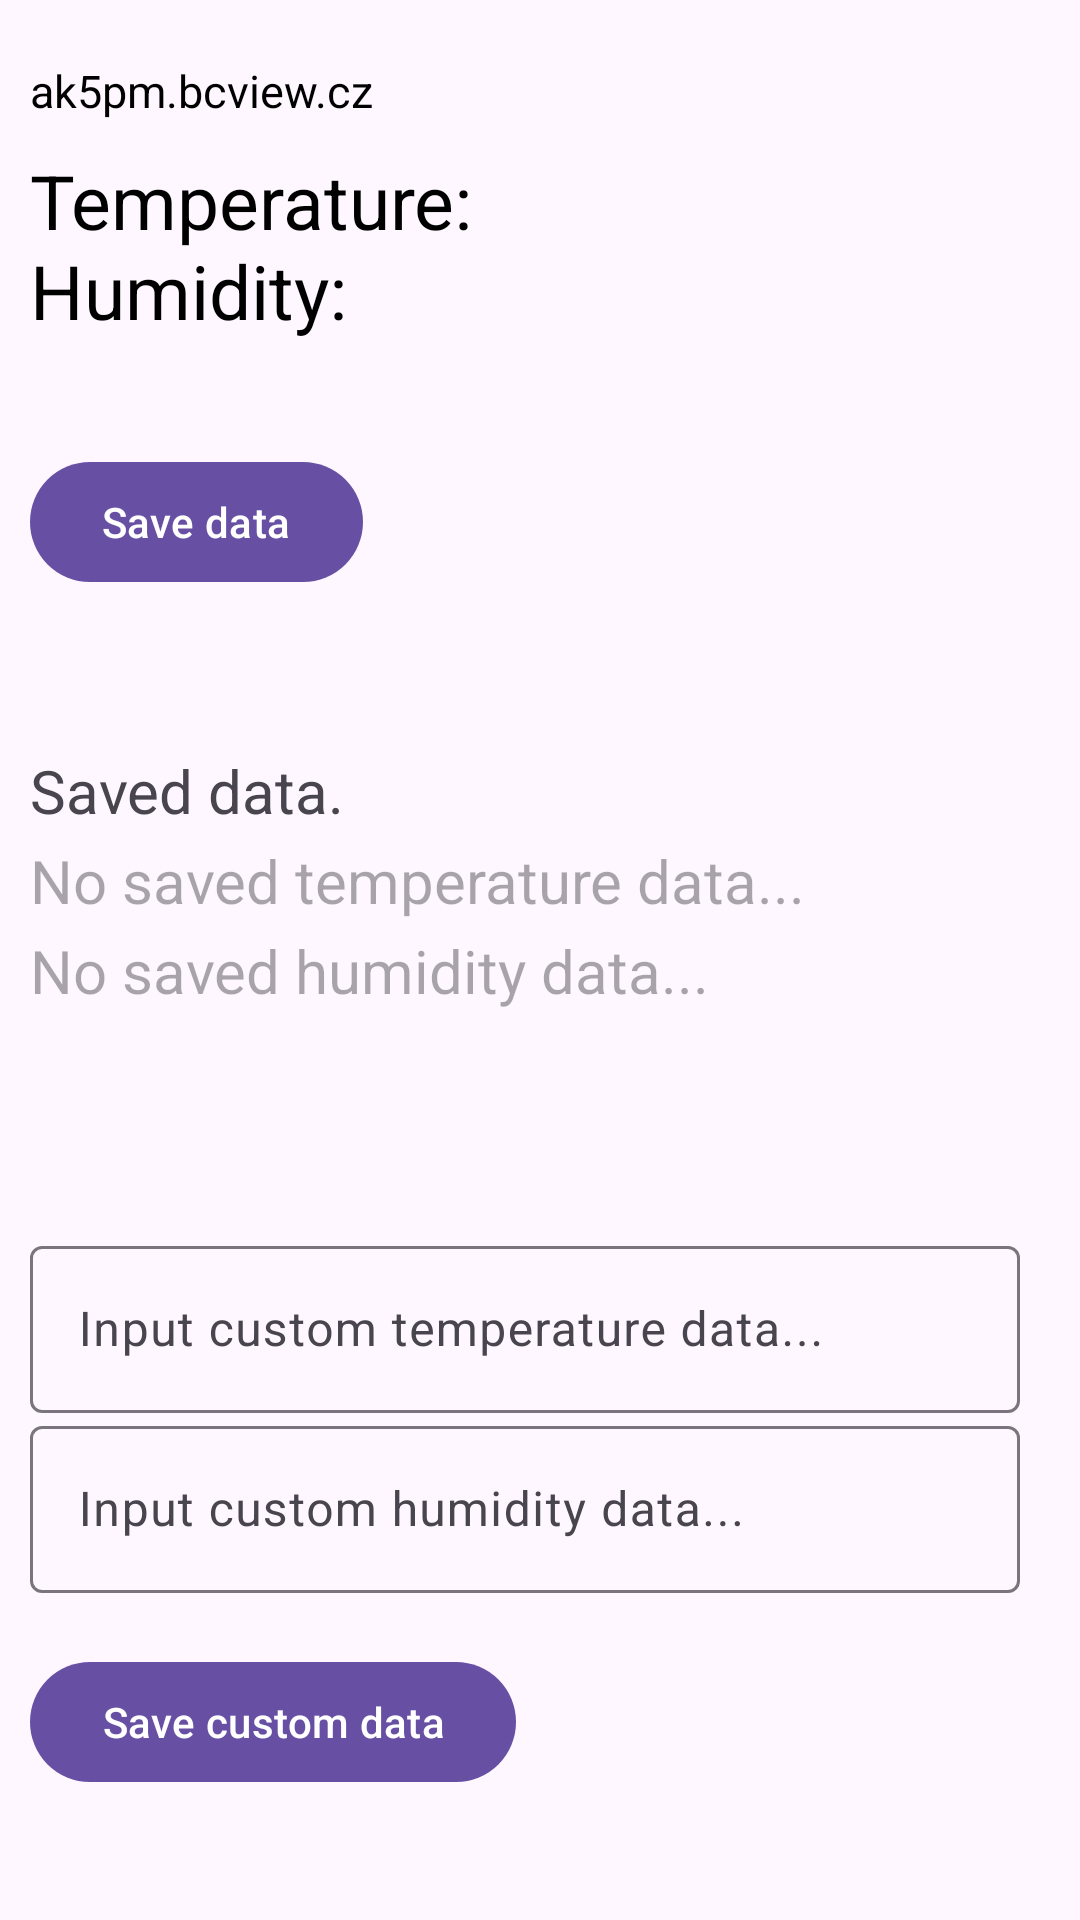

Layout XML and referenced resources for this Android screen:
<!-- AndroidManifest.xml: application theme Theme.AK5PM -->
<!-- res/layout/fragment_current.xml -->
<?xml version="1.0" encoding="utf-8"?>
<FrameLayout xmlns:android="http://schemas.android.com/apk/res/android"
    xmlns:tools="http://schemas.android.com/tools"
    android:layout_width="match_parent"
    android:layout_height="match_parent"
    xmlns:app="http://schemas.android.com/apk/res-auto"
    tools:context=".CurrentFragment">

    
    <TextView
        android:id="@+id/url"
        android:layout_width="wrap_content"
        android:layout_height="wrap_content"
        android:layout_marginTop="20dp"
        android:text="ak5pm.bcview.cz"
        android:textColor="@color/black"
        android:textSize="15sp"
        android:layout_marginStart="10dp"
        app:layout_constraintLeft_toLeftOf="parent"
        app:layout_constraintRight_toRightOf="parent"
        app:layout_constraintTop_toTopOf="parent" />

    <TextView
        android:id="@+id/temp"
        android:layout_width="wrap_content"
        android:layout_height="wrap_content"
        android:layout_marginTop="50dp"
        android:text="@string/temperature"
        android:textColor="@color/black"
        android:textSize="25sp"
        android:layout_marginStart="10dp"
        app:layout_constraintLeft_toLeftOf="parent"
        app:layout_constraintRight_toRightOf="parent"
        app:layout_constraintTop_toBottomOf="@id/url" />

    <TextView
        android:id="@+id/humid"
        android:layout_width="wrap_content"
        android:layout_height="wrap_content"
        android:text="@string/humidity"
        android:textColor="@color/black"
        android:textSize="25sp"
        android:layout_marginStart="10dp"
        android:layout_marginTop="80dp"
        app:layout_constraintLeft_toLeftOf="parent"
        app:layout_constraintRight_toRightOf="parent"
        app:layout_constraintTop_toBottomOf="@+id/temp" />

    <Button
        android:id="@+id/save_data"
        android:layout_width="wrap_content"
        android:layout_height="wrap_content"
        android:layout_marginStart="10dp"
        android:layout_marginTop="150dp"
        android:text="@string/save_data" />

    <TextView
        android:id="@+id/save_data_text"
        android:layout_width="wrap_content"
        android:layout_height="wrap_content"
        android:textSize="20sp"
        android:layout_marginStart="10dp"
        android:layout_marginTop="250dp"
        android:text="Saved data." />

    <TextView
        android:id="@+id/saved_temp_data"
        android:layout_width="wrap_content"
        android:layout_height="wrap_content"
        android:textSize="20sp"
        android:layout_marginStart="10dp"
        android:layout_marginTop="280dp"
        android:hint="No saved temperature data..." />

    <TextView
        android:id="@+id/saved_humid_data"
        android:layout_width="wrap_content"
        android:layout_height="wrap_content"
        android:textSize="20sp"
        android:layout_marginStart="10dp"
        android:layout_marginTop="310dp"
        android:hint="No saved humidity data..." />


    <com.google.android.material.textfield.TextInputLayout
        android:layout_width="match_parent"
        android:layout_height="wrap_content"
        android:layout_marginTop="410dp"
        android:layout_marginStart="10dp"
        android:layout_marginEnd="20dp">

        <com.google.android.material.textfield.TextInputEditText
            android:id="@+id/custom_temp"
            android:layout_width="match_parent"
            android:layout_height="wrap_content"
            android:hint="@string/input_custom_temperature_data" />
    </com.google.android.material.textfield.TextInputLayout>

    <com.google.android.material.textfield.TextInputLayout
        android:layout_width="match_parent"
        android:layout_height="wrap_content"
        android:layout_marginTop="470dp"
        android:layout_marginStart="10dp"
        android:layout_marginEnd="20dp">

        <com.google.android.material.textfield.TextInputEditText
            android:id="@+id/custom_humid"
            android:layout_width="match_parent"
            android:layout_height="wrap_content"
            android:hint="@string/input_custom_humidity_data" />
    </com.google.android.material.textfield.TextInputLayout>

    <Button
        android:id="@+id/save_custom_data"
        android:layout_width="wrap_content"
        android:layout_height="wrap_content"
        android:layout_marginStart="10dp"
        android:layout_marginTop="550dp"
        android:text="Save custom data" />

</FrameLayout>
<!-- resources referenced by this layout -->
<resources>
  <color name="black">#FF000000</color>
  <string name="humidity">Humidity:</string>
  <string name="input_custom_humidity_data">Input custom humidity data...</string>
  <string name="input_custom_temperature_data">Input custom temperature data...</string>
  <string name="save_data">Save data</string>
  <string name="temperature">Temperature:</string>
  <style name="Theme.AK5PM" parent="Base.Theme.AK5PM" />
  <style name="Base.Theme.AK5PM" parent="Theme.Material3.DayNight.NoActionBar">
          
          
      </style>
</resources>
